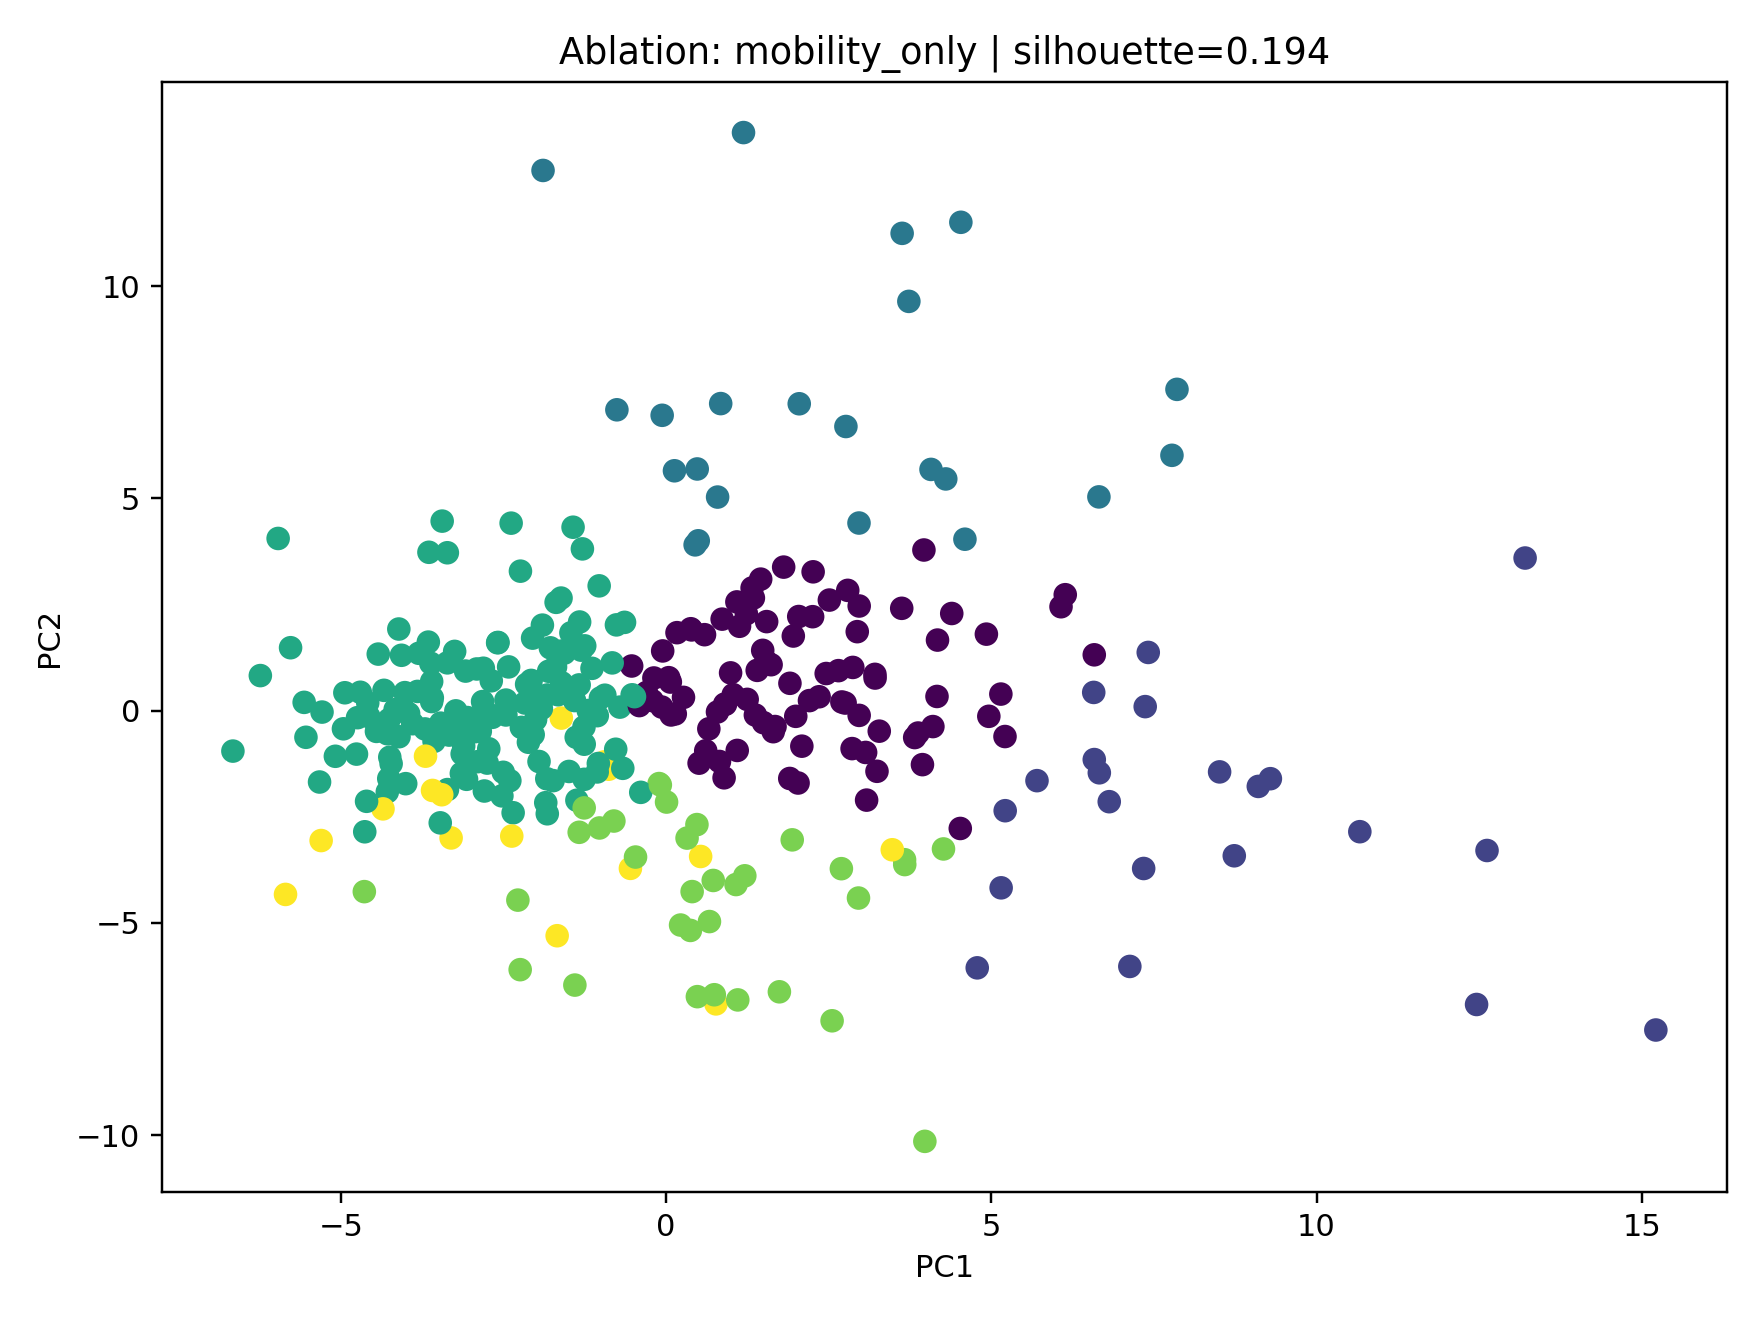

The data file committed next to this chart (first rows):
station_id, station_name, mobility_only_cluster, mobility_only_pca_x, mobility_only_pca_y
2519, 까치산, 1, 13.21, 3.596
2824, 단대오거리, 1, 12.62, -3.293
2561, 마천, 1, 15.22, -7.521
249, 신정네거리, 1, 8.51, -1.441
2716, 중계, 0, 6.583, 1.317
2611, 응암, 1, 7.366, 0.09628
314, 홍제, 1, 9.291, -1.601
2560, 거여, 1, 6.661, -1.462
4107, 가양, 1, 6.814, -2.143
2823, 남한산성입구(성남법원.검찰청), 1, 12.46, -6.92
2820, 장지, 1, 6.575, 0.4308
213, 구의(광진구청), 0, 6.072, 2.449
2750, 광명사거리, 1, 10.67, -2.85
2749, 철산, 1, 9.105, -1.783
2757, 부천시청, 1, 7.343, -3.716
248, 양천구청, 0, 3.823, -0.6323
4709, 북한산보국문, 1, 7.13, -6.024
410, 상계, 1, 6.583, -1.151
211, 성수, 2, 6.655, 5.036
2518, 화곡, 1, 7.413, 1.373
2626, 대흥(서강대앞), 0, 1.957, 1.759
310, 구파발, 1, 8.736, -3.417
2517, 우장산, 0, 5.211, -0.6081
333, 매봉, 0, 3.212, 0.8562
2544, 장한평, 0, 5.147, 0.3916
413, 쌍문, 0, 6.137, 2.732
4109, 등촌, 0, 3.243, -1.427
2739, 남성, 0, 2.871, 1.019
2826, 수진, 0, 4.524, -2.774
221, 역삼, 2, 7.855, 7.569
2553, 고덕, 0, 3.942, -1.27
4129, 봉은사, 0, 2.511, 2.606
2516, 발산, 0, 2.97, 2.466
2617, 새절(신사), 0, 3.875, -0.5257
2522, 오목교(목동운동장앞), 0, 3.623, 2.412
424, 명동, 2, 4.3, 5.46
2554, 상일동, 1, 5.703, -1.648
2525, 영등포시장, 0, 1.13, 1.989
326, 압구정, 2, 4.595, 4.039
416, 미아사거리, 0, 4.392, 2.29
2819, 문정, 0, 2.94, 1.862
341, 경찰병원, 0, 1.402, 0.9504
2815, 잠실(송파구청), 2, 0.793, 5.032
2740, 숭실대입구(살피재), 0, 2.354, 0.3287
231, 신대방, 0, 4.173, 1.664
331, 남부터미널(예술의전당), 0, 4.925, 1.803
4114, 국회의사당, 0, 2.088, -0.8354
2616, 구산, 4, 4.265, -3.256
2551, 굽은다리(강동구민회관앞), 0, 1.994, -0.1324
2546, 아차산(어린이대공원후문), 0, 2.753, 0.1804
2618, 증산(명지대앞), 0, 2.86, -0.8925
318, 안국, 0, 4.166, 0.3357
2550, 길동, 0, 0.9926, 0.8913
327, 신사, 2, 2.967, 4.421
154, 종로5가, 0, 1.455, 3.099
2528, 여의나루, 0, 2.462, 0.8758
225, 방배, 0, 3.214, 0.7698
2747, 남구로, 0, 1.615, 1.084
417, 길음, 0, 2.254, 2.214
2825, 신흥, 4, 3.667, -3.509
... 267 more rows
